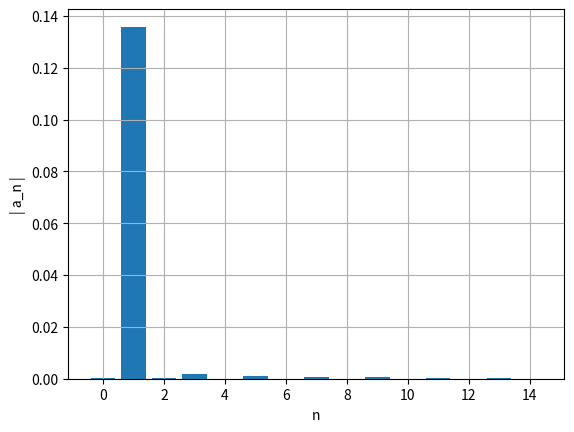
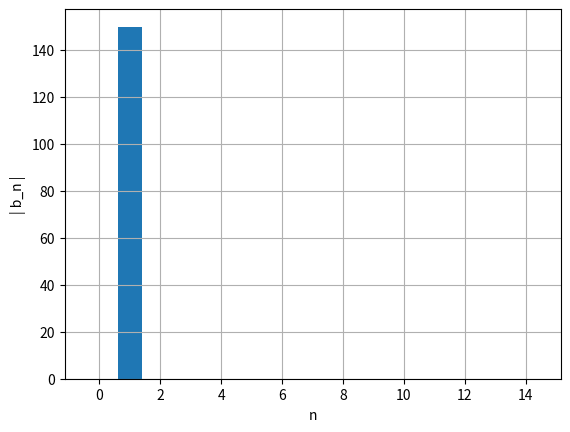

Write the Python code that produced these figures, in order.
#Um corpo de massa 1 kg move-se num oscilador harmónico forçado. Se a posição de
#equilíbrio for a origem do eixo 𝑥𝑒𝑞 = 0 m, o oscilador harmónico tem a energia potencial
#𝐸𝑝 =1/2*𝑘*𝑥**2
#e exerce no corpo a força 𝐹𝑥= −𝑘 𝑥
#O oscilador é amortecido pela força −𝑏V𝑥 e sujeito à força externa 𝐹0 cos(wft) . 
# Considere 𝑘 =1 N/m, 𝑏 = 0.05 kg/s, 𝐹0 = 7.5 N e 𝜔𝑓 = 1.0 rad/s.
#f) Calcule os coeficientes de Fourier do movimento do regime estacionário nas condições das
#alíneas a) e c). Que conclusões retira da lei do movimento do regime estacionário?

import numpy as np
import matplotlib.pyplot as plt

def abfourier(tp,xp,it0,it1,nf):
#
# cálculo dos coeficientes de Fourier a_nf e b_nf
#       a_nf = 2/T integral ( xp cos( nf w) ) dt   entre tp(it0) e tp(it1)
#       b_nf = 2/T integral ( xp sin( nf w) ) dt   entre tp(it0) e tp(it1)    
# integracao numerica pela aproximação trapezoidal
# input: matrizes tempo tp   (abcissas)
#                 posição xp (ordenadas) 
#       indices inicial it0
#               final   it1  (ao fim de um período)   
#       nf índice de Fourier
# output: af_bf e bf_nf  
# 
    dt=tp[1]-tp[0]
    per=tp[it1]-tp[it0]
    ome=2*np.pi/per

    s1=xp[it0]*np.cos(nf*ome*tp[it0])
    s2=xp[it1]*np.cos(nf*ome*tp[it1])
    st=xp[it0+1:it1]*np.cos(nf*ome*tp[it0+1:it1])
    soma=np.sum(st)
    
    q1=xp[it0]*np.sin(nf*ome*tp[it0])
    q2=xp[it1]*np.sin(nf*ome*tp[it1])
    qt=xp[it0+1:it1]*np.sin(nf*ome*tp[it0+1:it1])
    somq=np.sum(qt)
    
    intega=((s1+s2)/2+soma)*dt
    af=2/per*intega
    integq=((q1+q2)/2+somq)*dt
    bf=2/per*integq
    return af,bf

#a)

dt=0.0001
tf=300
n=int(tf/dt+0.1)

t=np.linspace(0,tf,n)

xi = 4          #Dados do problema
vi = 0      
k = 1
m = 1
xeq = 0
b = 0.05
f0 = 7.5
wf = 1

v = np.empty(n)     #Criar vetores
x = np.empty(n)
a = np.empty(n)

ind=np.transpose([0 for n in range(1000)])      #Para coeficientes de Fourier
countMax = 0
afo = np.empty(15)
bfo = np.empty(15)

v[0] = vi           #Inicializar os vetores
x[0] = xi

for i in range(n-1):
    a[i] = (-k/m)*x[i] - (b/m)*v[i] + (f0/m)*np.cos(wf*t[i])    #Acelaração
    v[i+1] = v[i] + a[i] * dt   #Velocidade
    x[i+1] = x[i] + v[i+1]*dt   #Posição
    if i>1 and x[i-1] < x[i] and  x[i+1] < x[i] and t[i]>200:   #Fica estacionário apartir do segundo 200 +/- neste caso
        countMax +=1
        ind[countMax] = int(i)

#Tirar e mostrar coeficientes de Fourier

t0 = ind[countMax-1]
t1 = ind[countMax]
for i in range(15):
    af, bf=abfourier(t,x,t0,t1,i)
    afo[i] = af
    bfo[i] = bf

ii = np.linspace(0,14,15)    
plt.figure()
plt.ylabel("| a_n |")
plt.xlabel('n')
plt.bar(ii,np.abs(afo))
plt.grid()
plt.show() 

plt.figure()
plt.ylabel("| b_n |")
plt.xlabel('n')
plt.bar(ii,np.abs(bfo))
plt.grid()
plt.show() 